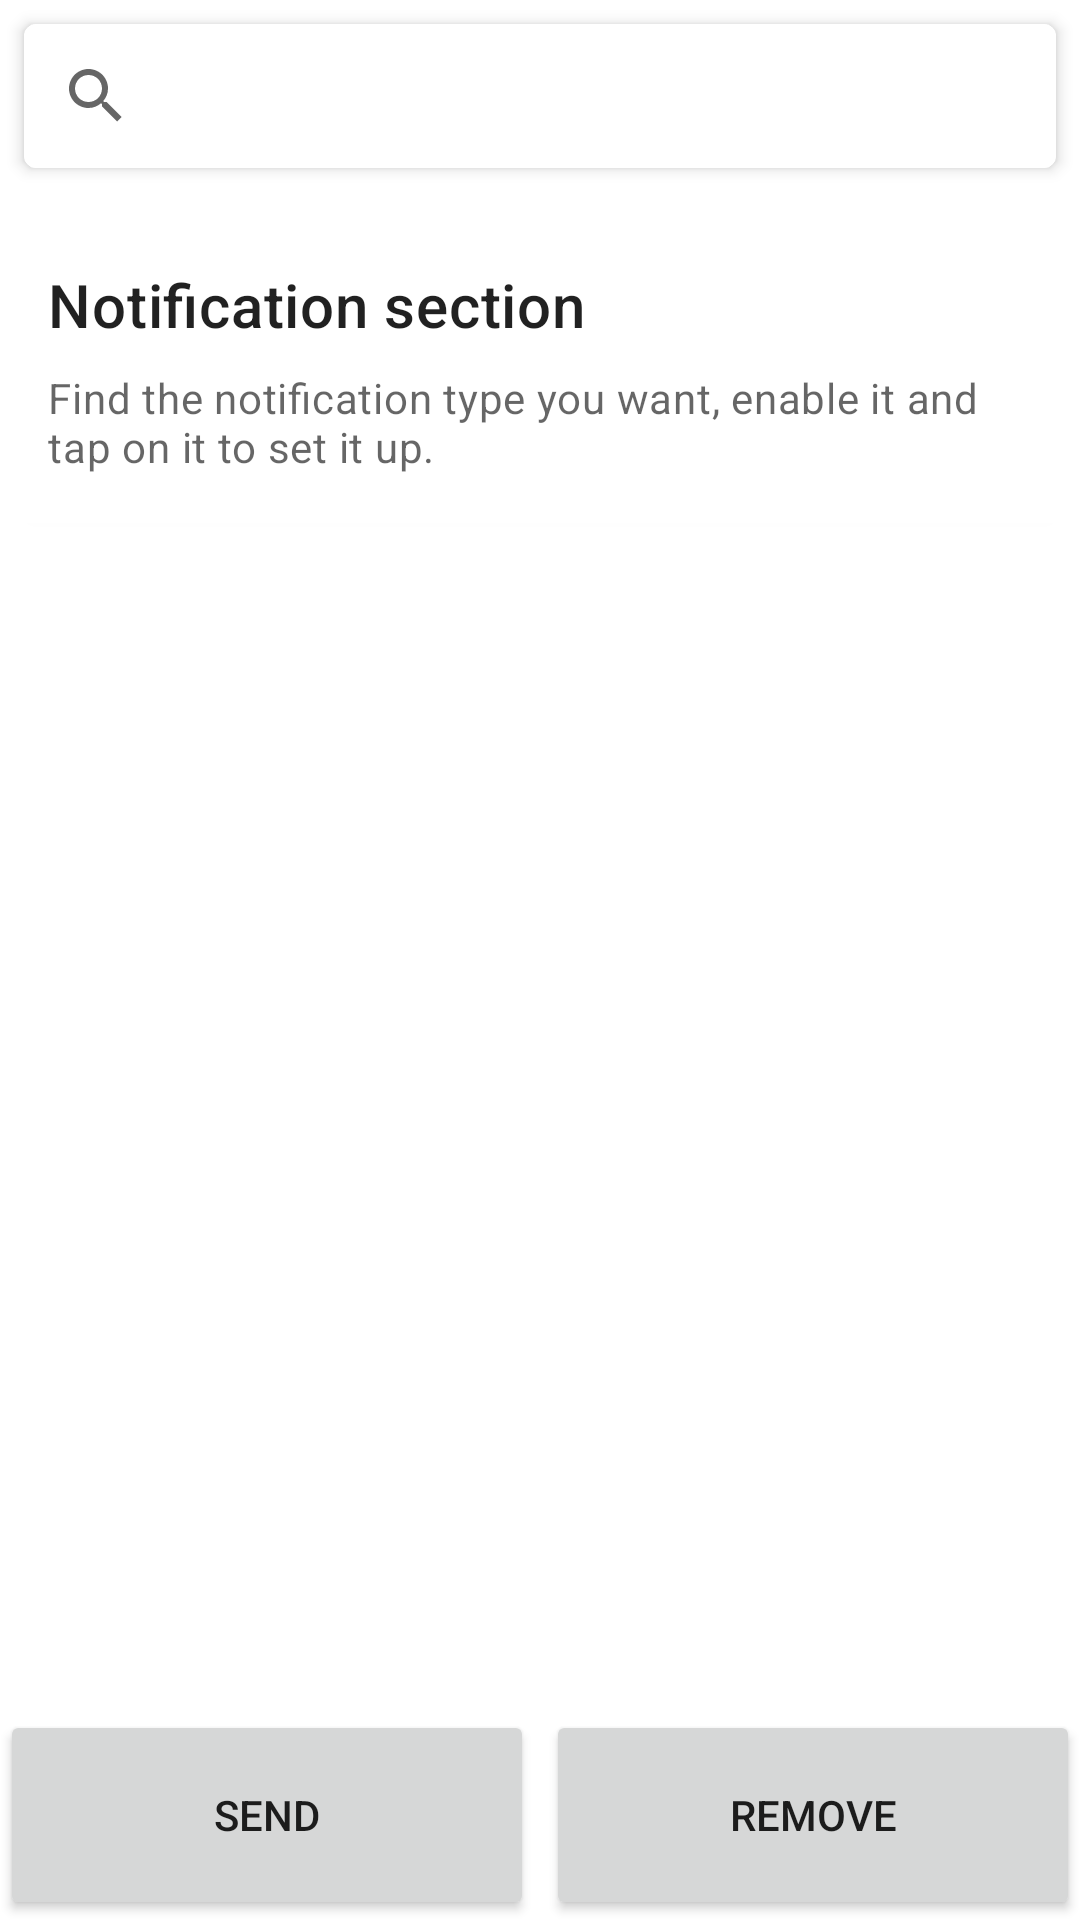

Android layout source for this screen:
<!-- AndroidManifest.xml: application theme Theme.AOSPNotifications -->
<!-- res/layout/activity_main.xml -->
<androidx.constraintlayout.widget.ConstraintLayout xmlns:android="http://schemas.android.com/apk/res/android"
    xmlns:app="http://schemas.android.com/apk/res-auto"
    android:layout_width="match_parent"
    android:layout_height="match_parent"
    android:layout_margin="8dp"
    android:orientation="vertical">

    <com.google.android.material.card.MaterialCardView
        android:id="@+id/card_searchView"
        android:layout_width="match_parent"
        android:layout_height="wrap_content"
        android:layout_margin="8dp"
        app:cardElevation="3dp"
        app:strokeWidth="1dp"
        app:strokeColor="@color/stroke_color"
        android:animateLayoutChanges="true"
        app:layout_constraintTop_toTopOf="parent"
        app:layout_constraintEnd_toEndOf="parent"
        app:layout_constraintStart_toStartOf="parent"
        >

    <androidx.appcompat.widget.SearchView
        android:id="@+id/searchView"
        android:layout_width="match_parent"
        android:layout_height="wrap_content"
        app:queryHint="Search notification"
        android:background="@drawable/custom_background">
    </androidx.appcompat.widget.SearchView>
    </com.google.android.material.card.MaterialCardView>

    <com.google.android.material.card.MaterialCardView
        android:id="@+id/card"
        android:layout_width="match_parent"
        android:layout_height="wrap_content"
        android:layout_marginTop="16dp"
        app:cardElevation="2dp"
        app:layout_constraintEnd_toEndOf="parent"
        app:layout_constraintStart_toStartOf="parent"
        app:layout_constraintTop_toBottomOf="@id/card_searchView">

        <LinearLayout
            android:layout_width="match_parent"
            android:layout_height="wrap_content"
            android:orientation="vertical"
            android:padding="16dp">

            
            <TextView
                android:layout_width="wrap_content"
                android:layout_height="wrap_content"
                android:text="@string/title"
                android:textAppearance="?attr/textAppearanceHeadline6" />

            <TextView
                android:layout_width="wrap_content"
                android:layout_height="wrap_content"
                android:layout_marginTop="8dp"
                android:text="@string/secondary_text"
                android:textAppearance="?attr/textAppearanceBody2"
                android:textColor="?android:attr/textColorSecondary" />
        </LinearLayout>
    </com.google.android.material.card.MaterialCardView>

    <androidx.recyclerview.widget.RecyclerView
        android:id="@+id/recycler_notification"
        android:layout_width="match_parent"
        android:layout_height="0dp"
        android:layout_marginTop="8dp"
        android:layout_marginBottom="2dp"
        app:layout_constraintBottom_toTopOf="@+id/button2"
        app:layout_constraintEnd_toEndOf="parent"
        app:layout_constraintStart_toStartOf="parent"
        app:layout_constraintTop_toBottomOf="@id/card" />

    <Button
        android:id="@+id/button"
        android:layout_width="0dp"
        android:layout_height="70dp"
        android:layout_marginRight="2dp"
        android:text="Send"
        app:layout_constraintBottom_toBottomOf="parent"
        app:layout_constraintEnd_toStartOf="@id/guideline4"
        app:layout_constraintStart_toStartOf="parent" />

    <androidx.constraintlayout.widget.Guideline
        android:id="@+id/guideline4"
        android:layout_width="wrap_content"
        android:layout_height="wrap_content"
        android:orientation="vertical"
        app:layout_constraintGuide_percent=".5" />

    <Button
        android:id="@+id/button2"
        android:layout_width="0dp"
        android:layout_height="70dp"
        android:layout_marginLeft="2dp"
        android:text="Remove"
        app:layout_constraintBottom_toBottomOf="parent"
        app:layout_constraintEnd_toEndOf="parent"
        app:layout_constraintStart_toStartOf="@id/guideline4" />

</androidx.constraintlayout.widget.ConstraintLayout>
<!-- resources referenced by this layout -->
<resources>
  <!-- drawable custom_background (drawable) -->
  <?xml version="1.0" encoding="utf-8"?>
  <shape xmlns:android="http://schemas.android.com/apk/res/android">
      <corners
          android:bottomLeftRadius="6dp"
          android:bottomRightRadius="6dp"
          android:topLeftRadius="6dp"
          android:topRightRadius="6dp"/>
  </shape>
  <string name="secondary_text">Find the notification type you want, enable it and tap on it to set it up.</string>
  <string name="title">Notification section</string>
  <style name="Theme.AOSPNotifications" parent="Theme.MaterialComponents.DayNight.DarkActionBar">
          
          <item name="colorPrimary">@color/purple_500</item>
          <item name="colorPrimaryVariant">@color/purple_700</item>
          <item name="colorOnPrimary">@color/white</item>
          
          <item name="colorSecondary">@color/teal_200</item>
          <item name="colorSecondaryVariant">@color/teal_700</item>
          <item name="colorOnSecondary">@color/black</item>
          
          <item name="android:statusBarColor" tools:targetApi="l">?attr/colorPrimaryVariant</item>
          
      </style>
  <!-- not gathered from this repository: default colours our renderer supplied (Android Studio template values) -->
  <color name="purple_500">#FF6200EE</color>
  <color name="purple_700">#FF3700B3</color>
  <color name="teal_200">#FF03DAC5</color>
  <color name="teal_700">#FF018786</color>
  <color name="black">#FF000000</color>
  <color name="white">#FFFFFFFF</color>
</resources>
